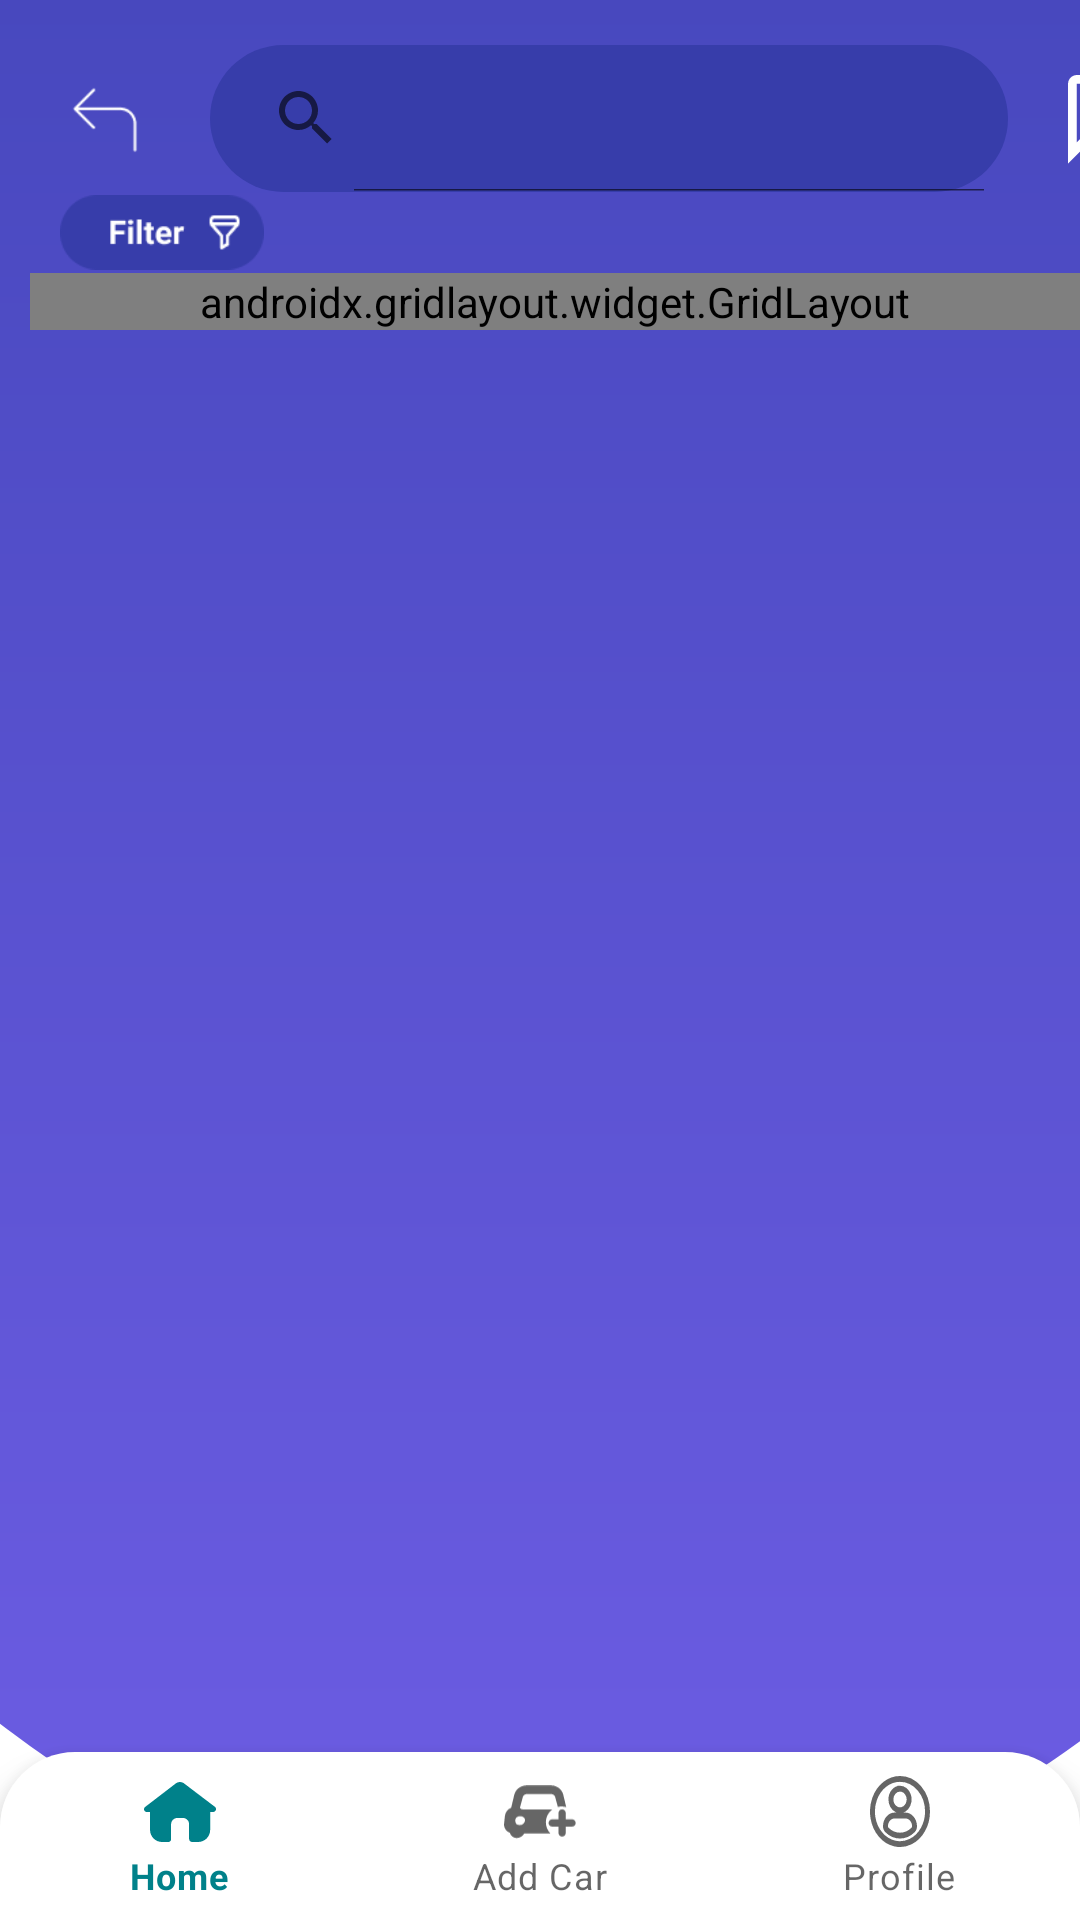

Write the Android layout XML for this screen, with the resource values it uses.
<!-- AndroidManifest.xml: application theme Theme.AutoRenter -->
<!-- res/layout/activity_search_result.xml -->
<?xml version="1.0" encoding="utf-8"?>
<androidx.constraintlayout.widget.ConstraintLayout
        xmlns:android="http://schemas.android.com/apk/res/android"
        xmlns:tools="http://schemas.android.com/tools"
        xmlns:app="http://schemas.android.com/apk/res-auto"
        android:layout_width="match_parent"
        android:layout_height="match_parent"
        tools:context=".SearchResultActivity" android:background="@drawable/top_background">

    <ScrollView
        android:layout_width="match_parent"
        android:layout_height="0dp"
        app:layout_constraintBottom_toTopOf="@id/bottomNavViewBar"
        app:layout_constraintStart_toStartOf="parent"
        app:layout_constraintTop_toBottomOf="@id/filterBtnHolder">

        <androidx.gridlayout.widget.GridLayout
            android:id="@+id/SearchCardsGridLayout"
            android:layout_width="match_parent"
            android:layout_height="wrap_content"
            android:layout_marginLeft="10dp"
            app:columnCount="2"
            app:orientation="horizontal"
            tools:layout_editor_absoluteX="407dp">


        </androidx.gridlayout.widget.GridLayout>
    </ScrollView>

    <com.google.android.material.bottomnavigation.BottomNavigationView
            android:layout_width="match_parent"
            android:layout_height="wrap_content"

            app:menu="@menu/menu_bottom_nav_bar"
            android:background="@drawable/main_bottom_bar"

            android:id="@+id/bottomNavViewBar"
            app:layout_constraintBottom_toBottomOf="parent">
    </com.google.android.material.bottomnavigation.BottomNavigationView>
    <LinearLayout
            android:orientation="vertical"
            android:layout_width="match_parent"
            android:layout_height="wrap_content" android:id="@+id/filterBtnHolder"
            app:layout_constraintStart_toStartOf="parent"
            app:layout_constraintEnd_toEndOf="parent" app:layout_constraintTop_toBottomOf="@id/SearchResultTopBar">
        <ImageButton
                android:layout_width="68dp"
                android:layout_height="27dp" app:srcCompat="@drawable/button_filter"
                android:id="@+id/FilterButton" android:scaleType="centerInside" android:background="#00FFFFFF"
                android:layout_marginLeft="20dp"
                android:onClick="openSearchFilter"/>
    </LinearLayout>
    <LinearLayout
            android:orientation="horizontal"
            android:layout_width="match_parent"
            android:layout_height="wrap_content" app:layout_constraintStart_toStartOf="parent"
            app:layout_constraintEnd_toEndOf="parent" android:id="@+id/SearchResultTopBar"
            app:layout_constraintTop_toTopOf="parent">
        <ImageButton
                android:layout_width="30dp"
                android:layout_height="30dp"
                android:id="@+id/ReturnButton"
                style="@android:style/Widget.DeviceDefault.Button.Borderless.Colored"
                android:scaleType="centerInside"
                android:background="@drawable/icon_return"
                android:layout_marginTop="25dp" android:backgroundTint="#FFFFFF" android:layout_marginRight="20dp"
                android:layout_marginLeft="20dp"/>

        <SearchView
            android:id="@+id/MainSearchBarResult"
            android:layout_width="266dp"
            android:layout_height="49dp"
            android:layout_marginTop="15dp"
            android:background="@drawable/main_search_bar"

            android:iconifiedByDefault="false"></SearchView>
        <ImageButton
                android:layout_width="30dp"
                android:layout_height="30dp"
                android:id="@+id/MainMessage"
                style="@android:style/Widget.DeviceDefault.Button.Borderless.Colored"
                android:scaleType="centerInside"
                android:background="@drawable/icon_chat"
                android:layout_marginTop="25dp" android:backgroundTint="#FFFFFF" android:layout_marginRight="20dp"
                android:layout_marginLeft="20dp"
                android:onClick="openChatActivity"/>

    </LinearLayout>


</androidx.constraintlayout.widget.ConstraintLayout>
<!-- resources referenced by this layout -->
<resources>
  <!-- drawable button_filter: png bitmap (drawable, 2288 bytes) -->
  <!-- drawable icon_chat (drawable) -->
  <vector xmlns:android="http://schemas.android.com/apk/res/android"
      android:width="70dp"
      android:height="70dp"
      android:viewportWidth="70"
      android:viewportHeight="70">
    <path
        android:pathData="M6.9006,6.9006H62.1058V48.3045H10.9351L6.9006,52.339V6.9006ZM6.9006,0C5.0758,0.0068 3.3282,0.7371 2.0412,2.0308C0.7541,3.3245 0.0327,5.0758 0.0353,6.9006L0,69.0064L13.8013,55.2051H62.1026C63.9312,55.2001 65.6834,54.4714 66.9765,53.1784C68.2695,51.8854 68.9981,50.1331 69.0032,48.3045V6.9006C68.9981,5.072 68.2695,3.3198 66.9765,2.0268C65.6834,0.7337 63.9312,0.0051 62.1026,0H6.9006ZM13.8013,34.5H41.4039V41.4039H13.8013V34.5ZM13.8013,24.149H55.2051V31.0497H13.8013V24.149ZM13.8013,13.8013H55.2051V20.7019H13.8013V13.8013Z"
        android:strokeAlpha="0.998"
        android:fillColor="#FFFFFF"
        android:fillAlpha="0.998"/>
  </vector>
  <!-- drawable icon_return: png bitmap (drawable, 479 bytes) -->
  <!-- drawable main_bottom_bar (drawable) -->
  <?xml version="1.0" encoding="utf-8"?>
  <shape xmlns:android="http://schemas.android.com/apk/res/android">
  
      <solid
              android:color="#FFFFFF"
      />
  
      <corners
          android:topLeftRadius="25dp"
          android:topRightRadius="25dp"
          />
  </shape>
  <!-- drawable main_search_bar (drawable) -->
  <?xml version="1.0" encoding="utf-8"?>
  <shape xmlns:android="http://schemas.android.com/apk/res/android">
  
      <solid
          android:color="#373DAA"
          />
      <corners
      android:radius="25dp"
      />
  </shape>
  <!-- drawable top_background (drawable) -->
  <vector xmlns:android="http://schemas.android.com/apk/res/android"
      xmlns:aapt="http://schemas.android.com/aapt"
      android:width="924dp"
      android:height="773dp"
      android:viewportWidth="924"
      android:viewportHeight="773">
    <path
        android:pathData="M-434,233.5a906,539.5 0,1 0,1812 0a906,539.5 0,1 0,-1812 0z">
      <aapt:attr name="android:fillColor">
        <gradient 
            android:startY="-306"
            android:startX="472"
            android:endY="773"
            android:endX="472"
            android:type="linear">
          <item android:offset="0" android:color="#FF3940AF"/>
          <item android:offset="1" android:color="#FF6D5DE4"/>
        </gradient>
      </aapt:attr>
    </path>
  </vector>
  <style name="Theme.AutoRenter" parent="Theme.MaterialComponents.DayNight.NoActionBar">
          
          <item name="colorPrimary">#00818A</item>
          <item name="colorPrimaryVariant">@color/purple_700</item>
          <item name="colorOnPrimary">@color/white</item>
          
          <item name="colorSecondary">@color/teal_200</item>
          <item name="colorSecondaryVariant">@color/teal_700</item>
          <item name="colorOnSecondary">@color/black</item>
          
          <item name="android:statusBarColor" tools:targetApi="l">?attr/colorPrimaryVariant</item>
          
      </style>
  <color name="purple_700">#FF3700B3</color>
  <color name="white">#FFFFFFFF</color>
  <color name="teal_200">#FF03DAC5</color>
  <color name="teal_700">#FF018786</color>
  <color name="black">#FF000000</color>
</resources>
